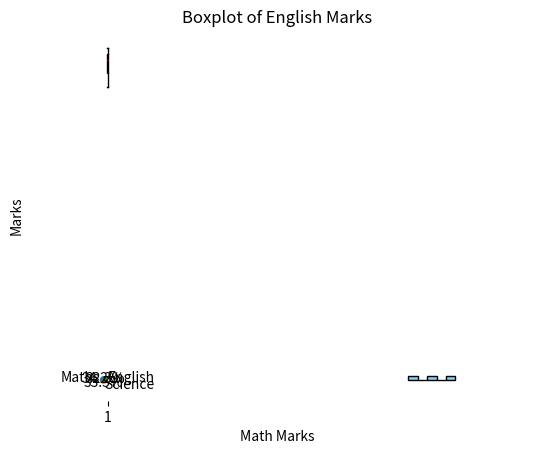

The matplotlib source for this figure:
import pandas as pd
import numpy as np
import matplotlib.pyplot as plt

def main():
    Line="*"*51
    data={
        'Name':['Amit','Sagar','Pooja'],
        'Gender': ['Male', 'Male', 'Female'],
        'Math':[85,90,78],
        'Science':[92,88,80],
        'English':[75,85,82]
        }
    df=pd.DataFrame(data)
    
    #Normalized kel math score using min max scale
    Math_Min=df['Math'].min()
    Math_Max=df['Math'].max()
    df['Math_Normalized']=(df['Math']-Math_Min)/(Math_Max-Math_Min)
    print("Dataframe with Normalized math score:\n",df)
    
    #Created a gender column ani encoding kel
    df['Gender'] = df['Gender'].map({'Male': 1, 'Female': 0})
    print("DataFrame after encoding gender:\n", df)

    #Student la gender nusar groupwise kel ani avg marks kadhale
    Avg_Marks=df.groupby('Gender')[['Math','Science','English']].mean()
    print("Average marks by gender:")
    print(Avg_Marks)
    
    #Pie plot of math sub marks of sagar 
    sagar = df[df['Name'] == 'Sagar'].iloc[0]
    marks=[sagar['Math'],sagar['Science'],sagar['English']]
    subjects=['Maths','Science','English']
    plt.pie(marks,labels=subjects,autopct='%1.1f%%',startangle=90)
    plt.title("Marks of Sagar")
    plt.axis('equal')
    plt.show()
    
    #Status column add kela
    df['Total']=df[['Math','Science','English']].sum(axis=1)
    df['Status'] = np.where(df['Total'] >= 250, 'Pass', 'Fail')
    print("Dataframe with total marks and Status:\n",df)
    
    #Passcount kadhala
    PassCount=(df['Status']=='Pass').sum()
    print("Number of students who passed:\n",PassCount)
    
    #Final dataframe csv madhe export kela
    df.to_csv('StudentData.csv',index=False)
    print("Final dataset exported to 'StudentData.csv' file....")
    
    #Histogram for math marks
    plt.hist(df['Math'],bins=5,color='skyblue',edgecolor='black')
    plt.title("Math Marks Distibution")
    plt.xlabel("Math Marks")
    plt.ylabel("Number of students")
    plt.grid()
    plt.show()
    
    #Rename the math column
    df.rename(columns={'Math':'Mathematics'},inplace=True)
    print(df)

    #Boxplot for the English Marks
    plt.boxplot(df['English'], vert=True, patch_artist=True,
                boxprops=dict(facecolor='lightblue'),
                medianprops=dict(color='red'))
    plt.title('Boxplot of English Marks')
    plt.ylabel('Marks')
    plt.grid()
    plt.show()
    
if __name__=="__main__":
    main()